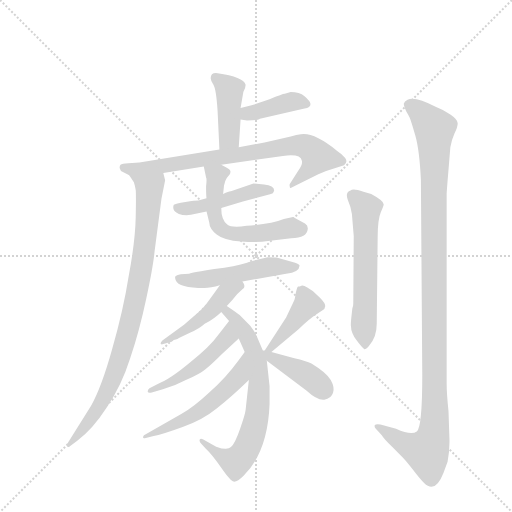
t = 0.00 s
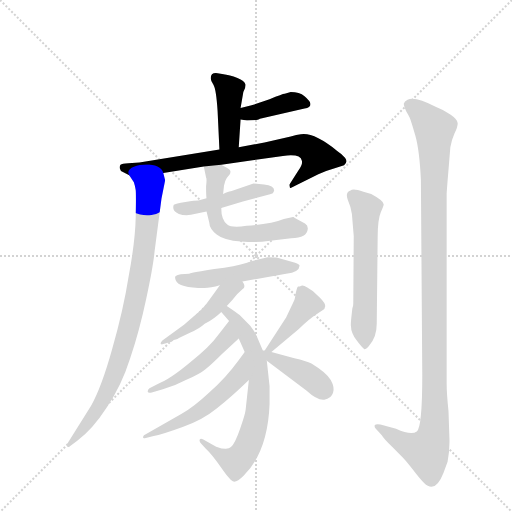
t = 2.19 s
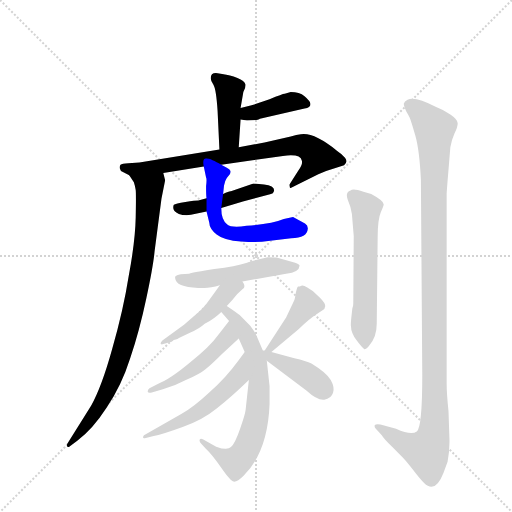
t = 4.38 s
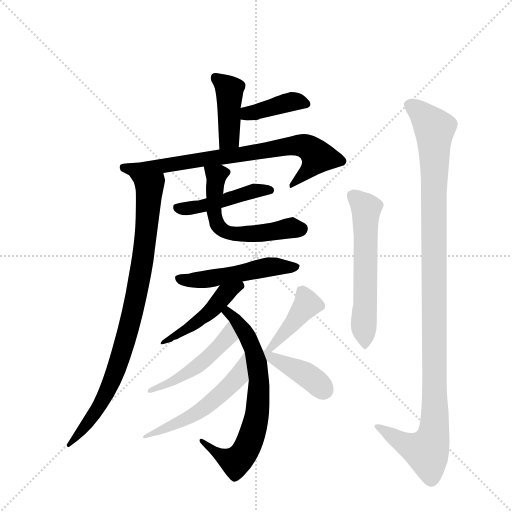
t = 6.57 s
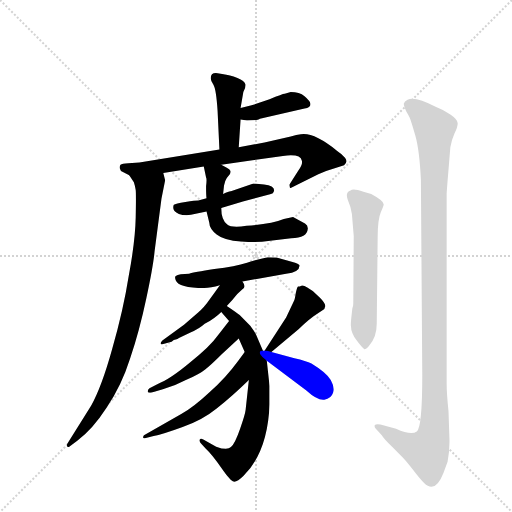
t = 8.76 s
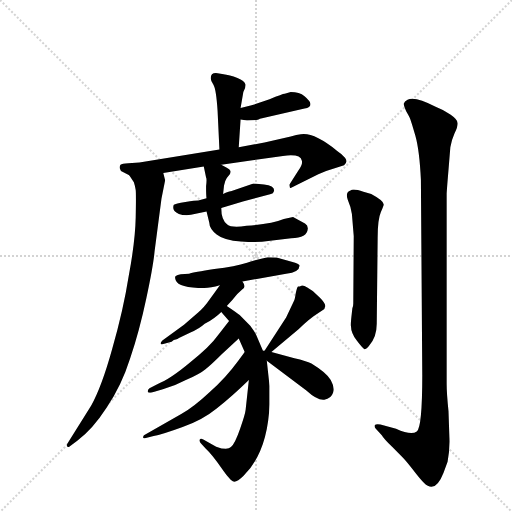
t = 10.95 s

The animated SVG that drew these frames (rendered in a browser with its animation timeline set to each time). Animation: 15 CSS @keyframes rules; one cycle of 10.95 s.

<svg version="1.1" viewBox="0 0 1024 1024" xmlns="http://www.w3.org/2000/svg">
  <g stroke="lightgray" stroke-dasharray="1,1" stroke-width="1" transform="scale(4, 4)">
    <line x1="0" y1="0" x2="256" y2="256"></line>
    <line x1="256" y1="0" x2="0" y2="256"></line>
    <line x1="128" y1="0" x2="128" y2="256"></line>
    <line x1="0" y1="128" x2="256" y2="128"></line>
  </g>
  <g transform="scale(0.92, -0.92) translate(60, -900)">
    <style type="text/css">
      
        @keyframes keyframes0 {
          from {
            stroke: blue;
            stroke-dashoffset: 424;
            stroke-width: 128;
          }
          58% {
            animation-timing-function: step-end;
            stroke: blue;
            stroke-dashoffset: 0;
            stroke-width: 128;
          }
          to {
            stroke: black;
            stroke-width: 1024;
          }
        }
        #make-me-a-hanzi-animation-0 {
          animation: keyframes0 0.5950520833333334s both;
          animation-delay: 0s;
          animation-timing-function: linear;
        }
      
        @keyframes keyframes1 {
          from {
            stroke: blue;
            stroke-dashoffset: 398;
            stroke-width: 128;
          }
          56% {
            animation-timing-function: step-end;
            stroke: blue;
            stroke-dashoffset: 0;
            stroke-width: 128;
          }
          to {
            stroke: black;
            stroke-width: 1024;
          }
        }
        #make-me-a-hanzi-animation-1 {
          animation: keyframes1 0.5738932291666666s both;
          animation-delay: 0.5950520833333334s;
          animation-timing-function: linear;
        }
      
        @keyframes keyframes2 {
          from {
            stroke: blue;
            stroke-dashoffset: 778;
            stroke-width: 128;
          }
          72% {
            animation-timing-function: step-end;
            stroke: blue;
            stroke-dashoffset: 0;
            stroke-width: 128;
          }
          to {
            stroke: black;
            stroke-width: 1024;
          }
        }
        #make-me-a-hanzi-animation-2 {
          animation: keyframes2 0.8831380208333334s both;
          animation-delay: 1.1689453125s;
          animation-timing-function: linear;
        }
      
        @keyframes keyframes3 {
          from {
            stroke: blue;
            stroke-dashoffset: 900;
            stroke-width: 128;
          }
          75% {
            animation-timing-function: step-end;
            stroke: blue;
            stroke-dashoffset: 0;
            stroke-width: 128;
          }
          to {
            stroke: black;
            stroke-width: 1024;
          }
        }
        #make-me-a-hanzi-animation-3 {
          animation: keyframes3 0.982421875s both;
          animation-delay: 2.0520833333333335s;
          animation-timing-function: linear;
        }
      
        @keyframes keyframes4 {
          from {
            stroke: blue;
            stroke-dashoffset: 465;
            stroke-width: 128;
          }
          60% {
            animation-timing-function: step-end;
            stroke: blue;
            stroke-dashoffset: 0;
            stroke-width: 128;
          }
          to {
            stroke: black;
            stroke-width: 1024;
          }
        }
        #make-me-a-hanzi-animation-4 {
          animation: keyframes4 0.62841796875s both;
          animation-delay: 3.0345052083333335s;
          animation-timing-function: linear;
        }
      
        @keyframes keyframes5 {
          from {
            stroke: blue;
            stroke-dashoffset: 577;
            stroke-width: 128;
          }
          65% {
            animation-timing-function: step-end;
            stroke: blue;
            stroke-dashoffset: 0;
            stroke-width: 128;
          }
          to {
            stroke: black;
            stroke-width: 1024;
          }
        }
        #make-me-a-hanzi-animation-5 {
          animation: keyframes5 0.7195638020833334s both;
          animation-delay: 3.6629231770833335s;
          animation-timing-function: linear;
        }
      
        @keyframes keyframes6 {
          from {
            stroke: blue;
            stroke-dashoffset: 514;
            stroke-width: 128;
          }
          63% {
            animation-timing-function: step-end;
            stroke: blue;
            stroke-dashoffset: 0;
            stroke-width: 128;
          }
          to {
            stroke: black;
            stroke-width: 1024;
          }
        }
        #make-me-a-hanzi-animation-6 {
          animation: keyframes6 0.6682942708333334s both;
          animation-delay: 4.382486979166667s;
          animation-timing-function: linear;
        }
      
        @keyframes keyframes7 {
          from {
            stroke: blue;
            stroke-dashoffset: 468;
            stroke-width: 128;
          }
          60% {
            animation-timing-function: step-end;
            stroke: blue;
            stroke-dashoffset: 0;
            stroke-width: 128;
          }
          to {
            stroke: black;
            stroke-width: 1024;
          }
        }
        #make-me-a-hanzi-animation-7 {
          animation: keyframes7 0.630859375s both;
          animation-delay: 5.05078125s;
          animation-timing-function: linear;
        }
      
        @keyframes keyframes8 {
          from {
            stroke: blue;
            stroke-dashoffset: 706;
            stroke-width: 128;
          }
          70% {
            animation-timing-function: step-end;
            stroke: blue;
            stroke-dashoffset: 0;
            stroke-width: 128;
          }
          to {
            stroke: black;
            stroke-width: 1024;
          }
        }
        #make-me-a-hanzi-animation-8 {
          animation: keyframes8 0.8245442708333334s both;
          animation-delay: 5.681640625s;
          animation-timing-function: linear;
        }
      
        @keyframes keyframes9 {
          from {
            stroke: blue;
            stroke-dashoffset: 491;
            stroke-width: 128;
          }
          62% {
            animation-timing-function: step-end;
            stroke: blue;
            stroke-dashoffset: 0;
            stroke-width: 128;
          }
          to {
            stroke: black;
            stroke-width: 1024;
          }
        }
        #make-me-a-hanzi-animation-9 {
          animation: keyframes9 0.6495768229166666s both;
          animation-delay: 6.506184895833333s;
          animation-timing-function: linear;
        }
      
        @keyframes keyframes10 {
          from {
            stroke: blue;
            stroke-dashoffset: 549;
            stroke-width: 128;
          }
          64% {
            animation-timing-function: step-end;
            stroke: blue;
            stroke-dashoffset: 0;
            stroke-width: 128;
          }
          to {
            stroke: black;
            stroke-width: 1024;
          }
        }
        #make-me-a-hanzi-animation-10 {
          animation: keyframes10 0.69677734375s both;
          animation-delay: 7.15576171875s;
          animation-timing-function: linear;
        }
      
        @keyframes keyframes11 {
          from {
            stroke: blue;
            stroke-dashoffset: 415;
            stroke-width: 128;
          }
          57% {
            animation-timing-function: step-end;
            stroke: blue;
            stroke-dashoffset: 0;
            stroke-width: 128;
          }
          to {
            stroke: black;
            stroke-width: 1024;
          }
        }
        #make-me-a-hanzi-animation-11 {
          animation: keyframes11 0.5877278645833334s both;
          animation-delay: 7.8525390625s;
          animation-timing-function: linear;
        }
      
        @keyframes keyframes12 {
          from {
            stroke: blue;
            stroke-dashoffset: 407;
            stroke-width: 128;
          }
          57% {
            animation-timing-function: step-end;
            stroke: blue;
            stroke-dashoffset: 0;
            stroke-width: 128;
          }
          to {
            stroke: black;
            stroke-width: 1024;
          }
        }
        #make-me-a-hanzi-animation-12 {
          animation: keyframes12 0.5812174479166666s both;
          animation-delay: 8.440266927083334s;
          animation-timing-function: linear;
        }
      
        @keyframes keyframes13 {
          from {
            stroke: blue;
            stroke-dashoffset: 593;
            stroke-width: 128;
          }
          66% {
            animation-timing-function: step-end;
            stroke: blue;
            stroke-dashoffset: 0;
            stroke-width: 128;
          }
          to {
            stroke: black;
            stroke-width: 1024;
          }
        }
        #make-me-a-hanzi-animation-13 {
          animation: keyframes13 0.7325846354166666s both;
          animation-delay: 9.021484375s;
          animation-timing-function: linear;
        }
      
        @keyframes keyframes14 {
          from {
            stroke: blue;
            stroke-dashoffset: 1158;
            stroke-width: 128;
          }
          79% {
            animation-timing-function: step-end;
            stroke: blue;
            stroke-dashoffset: 0;
            stroke-width: 128;
          }
          to {
            stroke: black;
            stroke-width: 1024;
          }
        }
        #make-me-a-hanzi-animation-14 {
          animation: keyframes14 1.1923828125s both;
          animation-delay: 9.754069010416666s;
          animation-timing-function: linear;
        }
      
    </style>
    
      <path d="M 459 580 L 463 640 L 463 665 L 469 700 Q 474 709 474 716 Q 469 733 413 741 Q 398 743 398 730 Q 398 725 404 716 Q 410 706 413 659 L 417 575 C 418 545 457 550 459 580 Z" fill="lightgray"></path>
    
      <path d="M 463 640 L 477 638 Q 501 638 505 642 L 602 664 Q 615 666 615 674 Q 614 681 602 691 Q 591 700 572 700 L 559 696 Q 557 697 526 684 L 487 671 L 463 665 C 434 658 433 644 463 640 Z" fill="lightgray"></path>
    
      <path d="M 295 524 L 383 538 L 421 542 L 555 561 Q 594 566 596 551 Q 599 544 589 530 L 570 500 Q 569 498 570 494 Q 570 490 573 492 L 632 521 L 649 528 L 688 541 Q 697 548 690 557 Q 684 565 673 572 Q 622 613 594 608 Q 585 607 572 603 L 515 590 L 459 580 L 417 575 L 243 547 L 219 545 Q 205 544 202 542 Q 200 540 200 535 L 203 528 L 221 519 C 231 514 265 519 295 524 Z" fill="lightgray"></path>
    
      <path d="M 299 508 L 295 524 C 290 554 205 544 221 519 L 231 504 Q 234 495 235 487 Q 236 478 235 427 Q 234 376 220 301 Q 208 225 184 142 Q 161 59 138 18 L 88 -62 Q 84 -67 86 -70 Q 88 -74 92 -70 L 108 -58 Q 141 -34 172 14 Q 204 61 223 121 Q 243 180 258 251 Q 273 321 276 353 L 291 468 L 299 508 Z" fill="lightgray"></path>
    
      <path d="M 389 469 L 371 464 Q 365 464 343 461 Q 321 457 318 455 Q 316 452 317 446 Q 318 439 329 435 Q 340 431 355 433 L 389 440 L 421 448 L 468 462 L 525 477 Q 529 478 533 480 Q 535 483 536 486 Q 536 497 514 499 L 491 501 L 442 484 Q 439 485 425 478 L 389 469 Z" fill="lightgray"></path>
    
      <path d="M 383 538 L 388 514 Q 390 512 388 495 Q 388 473 389 469 L 389 440 L 395 416 Q 395 404 411 390 Q 427 377 464 375 Q 502 372 523 376 L 573 382 Q 608 383 609 402 Q 610 410 603 414 L 577 428 L 557 424 Q 530 413 476 409 Q 443 404 434 412 Q 421 422 421 448 L 425 478 L 427 497 Q 429 507 433 513 L 440 522 Q 441 523 441 528 Q 440 532 432 536 L 421 542 C 395 556 377 566 383 538 Z" fill="lightgray"></path>
    
      <path d="M 467 288 L 562 305 Q 591 309 591 322 Q 593 326 574 331 L 541 340 Q 537 341 522 341 Q 503 337 477 329 Q 452 321 406 315 Q 361 308 351 305 L 333 304 Q 323 302 321 299 Q 320 296 322 291 Q 328 274 384 274 Q 398 274 418 280 L 467 288 Z" fill="lightgray"></path>
    
      <path d="M 433 235 L 445 248 Q 457 263 467 271 Q 476 276 467 288 C 452 314 435 304 418 280 L 398 252 Q 382 229 372 222 L 340 194 L 293 160 Q 289 156 289 153 Q 290 150 295 152 L 313 157 Q 318 162 322 162 Q 326 162 329 165 L 354 177 Q 373 185 385 196 Q 407 208 421 222 L 433 235 Z" fill="lightgray"></path>
    
      <path d="M 513 134 L 497 172 Q 493 180 484 192 L 461 215 Q 454 221 433 235 C 408 252 402 245 421 222 L 438 202 L 459 164 L 472 135 L 481 74 L 474 9 Q 473 -1 462 -32 Q 451 -64 442 -72 Q 434 -80 410 -71 L 381 -55 Q 376 -52 374 -56 Q 373 -60 377 -64 L 387 -75 Q 401 -88 421 -117 Q 441 -146 448 -147 Q 456 -148 469 -135 Q 522 -83 526 21 L 526 61 L 520 116 L 513 134 Z" fill="lightgray"></path>
    
      <path d="M 438 202 L 413 170 Q 397 147 353 112 Q 310 76 284 66 L 265 56 Q 261 53 261 49 Q 262 45 270 47 L 294 54 Q 322 62 344 74 Q 374 87 386 97 Q 398 106 422 130 L 459 164 C 481 184 456 226 438 202 Z" fill="lightgray"></path>
    
      <path d="M 472 135 L 458 116 Q 431 79 396 48 Q 362 16 334 0 L 253 -46 Q 251 -48 251 -51 Q 251 -54 257 -52 L 274 -48 Q 296 -43 337 -28 Q 379 -14 411 12 Q 444 38 481 74 C 503 95 490 159 472 135 Z" fill="lightgray"></path>
    
      <path d="M 530 135 L 589 184 Q 612 207 633 220 L 642 226 Q 646 227 647 234 Q 648 240 635 253 Q 622 266 619 268 L 608 275 Q 599 281 595 279 Q 592 277 588 277 Q 586 276 583 263 Q 581 250 580 248 L 562 210 L 513 134 C 497 109 507 116 530 135 Z" fill="lightgray"></path>
    
      <path d="M 580 121 L 530 135 C 501 143 496 134 520 116 L 606 51 Q 630 29 645 31 Q 660 33 664 46 Q 668 58 659 74 Q 650 90 617 110 Q 606 115 580 121 Z" fill="lightgray"></path>
    
      <path d="M 705 435 L 709 387 L 708 240 Q 708 234 706 230 L 704 212 Q 702 193 703 191 Q 703 176 716 159 Q 729 142 732 141 Q 735 140 742 148 Q 759 166 759 196 L 761 383 Q 761 423 768 439 Q 775 454 774 456 Q 773 464 747 478 L 730 483 Q 708 491 702 486 Q 690 482 696 466 Q 703 450 705 435 Z" fill="lightgray"></path>
    
      <path d="M 915 531 L 919 580 Q 922 597 928 610 Q 935 623 935 632 Q 935 640 919 651 Q 903 662 887 668 Q 841 692 826 683 Q 819 679 818 675 Q 817 671 823 658 Q 830 646 832 641 Q 834 636 843 605 Q 852 573 855 509 L 858 85 Q 858 -29 846 -38 Q 834 -47 801 -32 L 767 -23 Q 758 -21 755 -24 Q 753 -28 757 -32 L 770 -46 Q 773 -52 793 -72 L 815 -94 Q 821 -100 837 -120 Q 853 -141 862 -150 Q 886 -174 904 -128 L 913 -104 Q 918 -77 917 -52 L 915 6 Q 911 45 911 66 L 911 478 Q 911 483 915 531 Z" fill="lightgray"></path>
    
    
      <clipPath id="make-me-a-hanzi-clip-0">
        <path d="M 459 580 L 463 640 L 463 665 L 469 700 Q 474 709 474 716 Q 469 733 413 741 Q 398 743 398 730 Q 398 725 404 716 Q 410 706 413 659 L 417 575 C 418 545 457 550 459 580 Z"></path>
      </clipPath>
      <path clip-path="url(#make-me-a-hanzi-clip-0)" d="M 409 731 L 439 705 L 439 604 L 423 582" fill="none" id="make-me-a-hanzi-animation-0" stroke-dasharray="296 592" stroke-linecap="round"></path>
    
      <clipPath id="make-me-a-hanzi-clip-1">
        <path d="M 463 640 L 477 638 Q 501 638 505 642 L 602 664 Q 615 666 615 674 Q 614 681 602 691 Q 591 700 572 700 L 559 696 Q 557 697 526 684 L 487 671 L 463 665 C 434 658 433 644 463 640 Z"></path>
      </clipPath>
      <path clip-path="url(#make-me-a-hanzi-clip-1)" d="M 471 646 L 478 653 L 571 679 L 606 674" fill="none" id="make-me-a-hanzi-animation-1" stroke-dasharray="270 540" stroke-linecap="round"></path>
    
      <clipPath id="make-me-a-hanzi-clip-2">
        <path d="M 295 524 L 383 538 L 421 542 L 555 561 Q 594 566 596 551 Q 599 544 589 530 L 570 500 Q 569 498 570 494 Q 570 490 573 492 L 632 521 L 649 528 L 688 541 Q 697 548 690 557 Q 684 565 673 572 Q 622 613 594 608 Q 585 607 572 603 L 515 590 L 459 580 L 417 575 L 243 547 L 219 545 Q 205 544 202 542 Q 200 540 200 535 L 203 528 L 221 519 C 231 514 265 519 295 524 Z"></path>
      </clipPath>
      <path clip-path="url(#make-me-a-hanzi-clip-2)" d="M 207 537 L 222 532 L 257 534 L 569 582 L 605 582 L 631 559 L 617 537 L 574 497" fill="none" id="make-me-a-hanzi-animation-2" stroke-dasharray="650 1300" stroke-linecap="round"></path>
    
      <clipPath id="make-me-a-hanzi-clip-3">
        <path d="M 299 508 L 295 524 C 290 554 205 544 221 519 L 231 504 Q 234 495 235 487 Q 236 478 235 427 Q 234 376 220 301 Q 208 225 184 142 Q 161 59 138 18 L 88 -62 Q 84 -67 86 -70 Q 88 -74 92 -70 L 108 -58 Q 141 -34 172 14 Q 204 61 223 121 Q 243 180 258 251 Q 273 321 276 353 L 291 468 L 299 508 Z"></path>
      </clipPath>
      <path clip-path="url(#make-me-a-hanzi-clip-3)" d="M 228 519 L 265 492 L 265 480 L 247 315 L 224 203 L 201 120 L 163 29 L 116 -39 L 89 -66" fill="none" id="make-me-a-hanzi-animation-3" stroke-dasharray="772 1544" stroke-linecap="round"></path>
    
      <clipPath id="make-me-a-hanzi-clip-4">
        <path d="M 389 469 L 371 464 Q 365 464 343 461 Q 321 457 318 455 Q 316 452 317 446 Q 318 439 329 435 Q 340 431 355 433 L 389 440 L 421 448 L 468 462 L 525 477 Q 529 478 533 480 Q 535 483 536 486 Q 536 497 514 499 L 491 501 L 442 484 Q 439 485 425 478 L 389 469 Z"></path>
      </clipPath>
      <path clip-path="url(#make-me-a-hanzi-clip-4)" d="M 324 450 L 348 446 L 490 485 L 527 487" fill="none" id="make-me-a-hanzi-animation-4" stroke-dasharray="337 674" stroke-linecap="round"></path>
    
      <clipPath id="make-me-a-hanzi-clip-5">
        <path d="M 383 538 L 388 514 Q 390 512 388 495 Q 388 473 389 469 L 389 440 L 395 416 Q 395 404 411 390 Q 427 377 464 375 Q 502 372 523 376 L 573 382 Q 608 383 609 402 Q 610 410 603 414 L 577 428 L 557 424 Q 530 413 476 409 Q 443 404 434 412 Q 421 422 421 448 L 425 478 L 427 497 Q 429 507 433 513 L 440 522 Q 441 523 441 528 Q 440 532 432 536 L 421 542 C 395 556 377 566 383 538 Z"></path>
      </clipPath>
      <path clip-path="url(#make-me-a-hanzi-clip-5)" d="M 390 533 L 410 515 L 404 447 L 411 414 L 424 400 L 457 390 L 574 405 L 594 402" fill="none" id="make-me-a-hanzi-animation-5" stroke-dasharray="449 898" stroke-linecap="round"></path>
    
      <clipPath id="make-me-a-hanzi-clip-6">
        <path d="M 467 288 L 562 305 Q 591 309 591 322 Q 593 326 574 331 L 541 340 Q 537 341 522 341 Q 503 337 477 329 Q 452 321 406 315 Q 361 308 351 305 L 333 304 Q 323 302 321 299 Q 320 296 322 291 Q 328 274 384 274 Q 398 274 418 280 L 467 288 Z"></path>
      </clipPath>
      <path clip-path="url(#make-me-a-hanzi-clip-6)" d="M 329 296 L 374 290 L 506 317 L 584 320" fill="none" id="make-me-a-hanzi-animation-6" stroke-dasharray="386 772" stroke-linecap="round"></path>
    
      <clipPath id="make-me-a-hanzi-clip-7">
        <path d="M 433 235 L 445 248 Q 457 263 467 271 Q 476 276 467 288 C 452 314 435 304 418 280 L 398 252 Q 382 229 372 222 L 340 194 L 293 160 Q 289 156 289 153 Q 290 150 295 152 L 313 157 Q 318 162 322 162 Q 326 162 329 165 L 354 177 Q 373 185 385 196 Q 407 208 421 222 L 433 235 Z"></path>
      </clipPath>
      <path clip-path="url(#make-me-a-hanzi-clip-7)" d="M 462 280 L 430 262 L 385 212 L 332 175 L 293 156" fill="none" id="make-me-a-hanzi-animation-7" stroke-dasharray="340 680" stroke-linecap="round"></path>
    
      <clipPath id="make-me-a-hanzi-clip-8">
        <path d="M 513 134 L 497 172 Q 493 180 484 192 L 461 215 Q 454 221 433 235 C 408 252 402 245 421 222 L 438 202 L 459 164 L 472 135 L 481 74 L 474 9 Q 473 -1 462 -32 Q 451 -64 442 -72 Q 434 -80 410 -71 L 381 -55 Q 376 -52 374 -56 Q 373 -60 377 -64 L 387 -75 Q 401 -88 421 -117 Q 441 -146 448 -147 Q 456 -148 469 -135 Q 522 -83 526 21 L 526 61 L 520 116 L 513 134 Z"></path>
      </clipPath>
      <path clip-path="url(#make-me-a-hanzi-clip-8)" d="M 429 220 L 436 221 L 455 201 L 488 146 L 503 79 L 499 -4 L 483 -60 L 472 -83 L 452 -104 L 418 -89 L 378 -59" fill="none" id="make-me-a-hanzi-animation-8" stroke-dasharray="578 1156" stroke-linecap="round"></path>
    
      <clipPath id="make-me-a-hanzi-clip-9">
        <path d="M 438 202 L 413 170 Q 397 147 353 112 Q 310 76 284 66 L 265 56 Q 261 53 261 49 Q 262 45 270 47 L 294 54 Q 322 62 344 74 Q 374 87 386 97 Q 398 106 422 130 L 459 164 C 481 184 456 226 438 202 Z"></path>
      </clipPath>
      <path clip-path="url(#make-me-a-hanzi-clip-9)" d="M 438 194 L 435 168 L 379 112 L 323 74 L 266 51" fill="none" id="make-me-a-hanzi-animation-9" stroke-dasharray="363 726" stroke-linecap="round"></path>
    
      <clipPath id="make-me-a-hanzi-clip-10">
        <path d="M 472 135 L 458 116 Q 431 79 396 48 Q 362 16 334 0 L 253 -46 Q 251 -48 251 -51 Q 251 -54 257 -52 L 274 -48 Q 296 -43 337 -28 Q 379 -14 411 12 Q 444 38 481 74 C 503 95 490 159 472 135 Z"></path>
      </clipPath>
      <path clip-path="url(#make-me-a-hanzi-clip-10)" d="M 473 127 L 458 81 L 395 22 L 340 -14 L 254 -49" fill="none" id="make-me-a-hanzi-animation-10" stroke-dasharray="421 842" stroke-linecap="round"></path>
    
      <clipPath id="make-me-a-hanzi-clip-11">
        <path d="M 530 135 L 589 184 Q 612 207 633 220 L 642 226 Q 646 227 647 234 Q 648 240 635 253 Q 622 266 619 268 L 608 275 Q 599 281 595 279 Q 592 277 588 277 Q 586 276 583 263 Q 581 250 580 248 L 562 210 L 513 134 C 497 109 507 116 530 135 Z"></path>
      </clipPath>
      <path clip-path="url(#make-me-a-hanzi-clip-11)" d="M 595 267 L 608 239 L 525 141" fill="none" id="make-me-a-hanzi-animation-11" stroke-dasharray="287 574" stroke-linecap="round"></path>
    
      <clipPath id="make-me-a-hanzi-clip-12">
        <path d="M 580 121 L 530 135 C 501 143 496 134 520 116 L 606 51 Q 630 29 645 31 Q 660 33 664 46 Q 668 58 659 74 Q 650 90 617 110 Q 606 115 580 121 Z"></path>
      </clipPath>
      <path clip-path="url(#make-me-a-hanzi-clip-12)" d="M 517 131 L 610 83 L 644 52" fill="none" id="make-me-a-hanzi-animation-12" stroke-dasharray="279 558" stroke-linecap="round"></path>
    
      <clipPath id="make-me-a-hanzi-clip-13">
        <path d="M 705 435 L 709 387 L 708 240 Q 708 234 706 230 L 704 212 Q 702 193 703 191 Q 703 176 716 159 Q 729 142 732 141 Q 735 140 742 148 Q 759 166 759 196 L 761 383 Q 761 423 768 439 Q 775 454 774 456 Q 773 464 747 478 L 730 483 Q 708 491 702 486 Q 690 482 696 466 Q 703 450 705 435 Z"></path>
      </clipPath>
      <path clip-path="url(#make-me-a-hanzi-clip-13)" d="M 706 474 L 736 444 L 734 149" fill="none" id="make-me-a-hanzi-animation-13" stroke-dasharray="465 930" stroke-linecap="round"></path>
    
      <clipPath id="make-me-a-hanzi-clip-14">
        <path d="M 915 531 L 919 580 Q 922 597 928 610 Q 935 623 935 632 Q 935 640 919 651 Q 903 662 887 668 Q 841 692 826 683 Q 819 679 818 675 Q 817 671 823 658 Q 830 646 832 641 Q 834 636 843 605 Q 852 573 855 509 L 858 85 Q 858 -29 846 -38 Q 834 -47 801 -32 L 767 -23 Q 758 -21 755 -24 Q 753 -28 757 -32 L 770 -46 Q 773 -52 793 -72 L 815 -94 Q 821 -100 837 -120 Q 853 -141 862 -150 Q 886 -174 904 -128 L 913 -104 Q 918 -77 917 -52 L 915 6 Q 911 45 911 66 L 911 478 Q 911 483 915 531 Z"></path>
      </clipPath>
      <path clip-path="url(#make-me-a-hanzi-clip-14)" d="M 828 673 L 864 646 L 885 618 L 884 -31 L 868 -81 L 814 -62 L 761 -27" fill="none" id="make-me-a-hanzi-animation-14" stroke-dasharray="1030 2060" stroke-linecap="round"></path>
    
  </g>
</svg>
